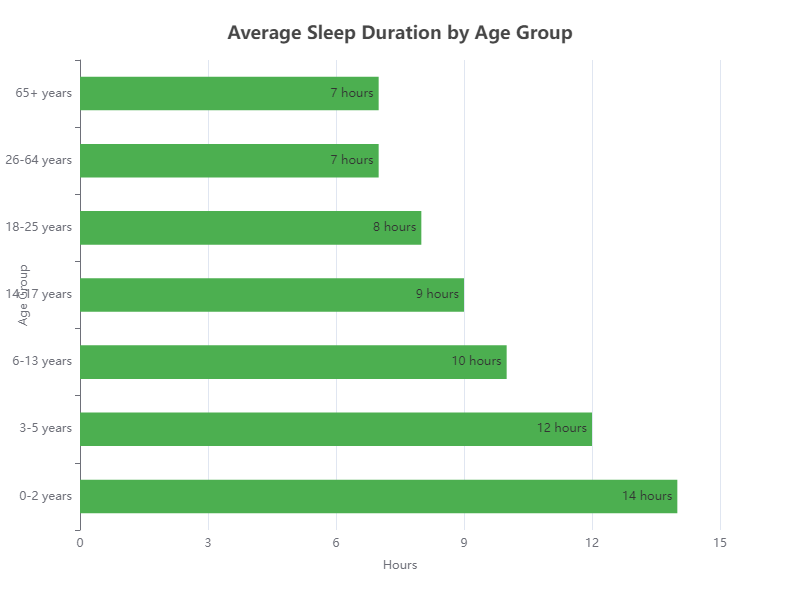

Source data for this figure (header and first rows):
Age Group, Average Sleep Duration (hours)
0-2 years, 14
3-5 years, 12
6-13 years, 10
14-17 years, 9
18-25 years, 8
26-64 years, 7
65+ years, 7
